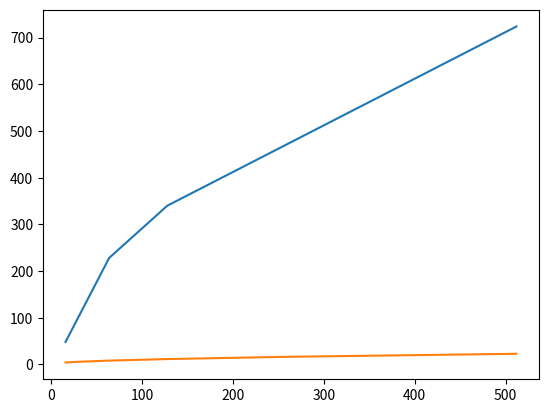

Here is the Python script that generated this plot:
import matplotlib.pyplot as plt
import numpy as np

Anchors = [16, 32, 64, 128, 256, 512]

RFs = [48, 108, 228, 340, 468, 724]

plt.plot(Anchors, RFs)
plt.plot(Anchors, np.sqrt(Anchors))

plt.show()